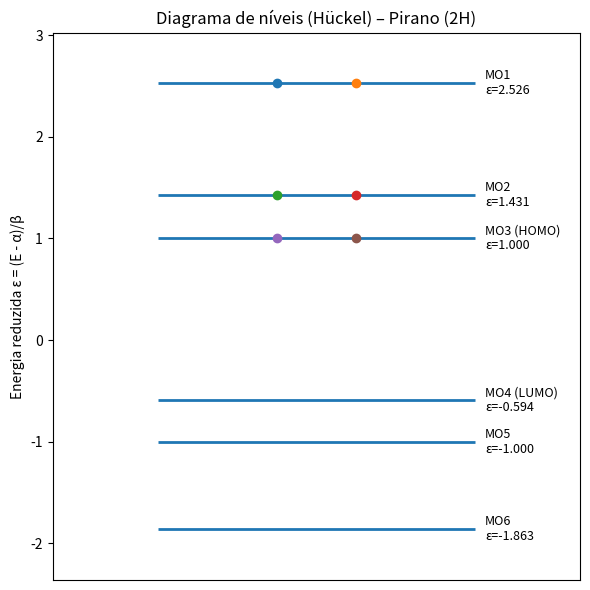

Write the Python code that produced this figure. (Note: this script raises an exception after producing the figure.)
# -*- coding: utf-8 -*-
"""
Hückel para o Pirano (2H), apenas orbitais pz.
Constrói a matriz de Hückel, o determinante secular (quando sympy está disponível),
calcula níveis de energia, diagrama de níveis, preenchimento eletrônico, MOs,
populações π e ordens de ligação π.
"""
import numpy as np
import matplotlib.pyplot as plt

# --- Parâmetros do modelo Hückel ---
coulomb_integral_carbon = 0.0
resonance_integral_CC   = -1.0
coulomb_shift_oxygen    = 1.5      # h_O (α_O = α + h_O * β)
resonance_factor_CO     = 1.0      # k_CO (β_CO = k_CO * β)
num_pi_electrons        = 6

# Conectividade e rótulos
ring_connections = [(0, 1), (1, 2), (2, 3), (3, 4), (4, 5), (5, 0)]
atom_labels = ['O(1)', 'C(2)', 'C(3)', 'C(4)', 'C(5)', 'C(6)']

# --- Construção da matriz de Hückel ---
num_atoms = 6
huckel_matrix = np.zeros((num_atoms, num_atoms), dtype=float)

# Termo diagonal do oxigênio
huckel_matrix[0, 0] = coulomb_integral_carbon + coulomb_shift_oxygen * resonance_integral_CC

# Termos diagonais dos carbonos
for i in range(1, num_atoms):
    huckel_matrix[i, i] = coulomb_integral_carbon

# Ligações do anel
for i, j in ring_connections:
    if 0 in (i, j):  # envolve oxigênio
        huckel_matrix[i, j] = huckel_matrix[j, i] = resonance_factor_CO * resonance_integral_CC
    else:            # ligação C-C
        huckel_matrix[i, j] = huckel_matrix[j, i] = resonance_integral_CC


# --- Decomposição QR para autovalores e autovetores ---
def qr_eigenvalues(matrix, max_iter=5000, tol=1e-12, with_vectors=True):
    current_matrix = matrix.copy().astype(float)
    n = current_matrix.shape[0]
    accumulated_Q = np.eye(n) if with_vectors else None
    for _ in range(max_iter):
        off_diag_norm = np.sqrt(np.sum((current_matrix - np.diag(np.diag(current_matrix)))**2))
        if off_diag_norm < tol:
            break
        shift = current_matrix[-1, -1]
        Q, R = np.linalg.qr(current_matrix - shift*np.eye(n))
        current_matrix = R @ Q + shift*np.eye(n)
        if with_vectors:
            accumulated_Q = accumulated_Q @ Q
    eigenvalues = np.diag(current_matrix).copy()
    idx = np.argsort(eigenvalues)
    eigenvalues = eigenvalues[idx]
    eigenvectors = accumulated_Q[:, idx] if with_vectors else None
    return eigenvalues, eigenvectors


eigenvalues, eigenvectors = qr_eigenvalues(huckel_matrix, with_vectors=True)
reduced_energies = (eigenvalues - coulomb_integral_carbon) / resonance_integral_CC

# --- Preenchimento eletrônico ---
num_occupied_MOs = num_pi_electrons // 2
HOMO_index = num_occupied_MOs - 1
LUMO_index = num_occupied_MOs if num_occupied_MOs < num_atoms else None

# --- Ajuste de sinal dos vetores próprios ---
MO_coefficients = eigenvectors.copy()
for j in range(num_atoms):
    max_index = np.argmax(np.abs(MO_coefficients[:, j]))
    if MO_coefficients[max_index, j] < 0:
        MO_coefficients[:, j] *= -1.0


# --- Populações e ordens de ligação π ---
def pi_populations_and_bond_orders(eigenvalues, eigenvectors, ring_connections, num_electrons):
    idx = np.argsort(eigenvalues)
    occupied_coeffs = eigenvectors[:, idx][:, :num_electrons//2]
    pi_populations = 2.0 * np.sum(occupied_coeffs**2, axis=1)
    bond_orders = {}
    for i, j in ring_connections:
        bond_orders[(i+1, j+1)] = 2.0 * np.sum(occupied_coeffs[i, :] * occupied_coeffs[j, :])
    return pi_populations, bond_orders


pi_populations, pi_bond_orders = pi_populations_and_bond_orders(
    eigenvalues, eigenvectors, ring_connections, num_pi_electrons
)


# --- Impressões e gráficos ---
def print_populations_and_bond_orders():
    print("\nPopulações π:")
    for atom, pop in zip(atom_labels, pi_populations):
        print(f"{atom:4s}: {pop:0.5f}")

    print("\nOrdens de ligação π (ligações do anel):")
    for (i, j), val in pi_bond_orders.items():
        print(f"{i}-{j}: {val:0.5f}")


def plot_level_diagram():
    plt.figure(figsize=(6, 6))
    for k, energy in enumerate(reduced_energies):
        plt.hlines(energy, xmin=0.2, xmax=0.8, linewidth=2)
        occupancy = 2 if k <= HOMO_index else 0
        for m in range(occupancy):
            plt.plot(0.5 + (m-0.5)*0.15, energy, 'o')
        label = f"MO{k+1}"
        if k == HOMO_index:
            label += " (HOMO)"
        if LUMO_index is not None and k == LUMO_index:
            label += " (LUMO)"
        plt.text(0.82, energy, f"{label}\nε={energy:.3f}", va='center', fontsize=9)
    plt.ylim(min(reduced_energies)-0.5, max(reduced_energies)+0.5)
    plt.xlim(0, 1)
    plt.ylabel("Energia reduzida ε = (E - α)/β")
    plt.title("Diagrama de níveis (Hückel) – Pirano (2H)")
    plt.xticks([])
    plt.tight_layout()
    plt.savefig()
    plt.show()


def print_huckel_matrix_and_levels():
    print("\nMatriz de Hückel H:\n", huckel_matrix)
    print("\nNíveis (ε):")
    for k, energy in enumerate(reduced_energies):
        mark = ""
        if k == HOMO_index:
            mark = "  <= HOMO"
        elif LUMO_index is not None and k == LUMO_index:
            mark = "  <= LUMO"
        print(f"MO{k+1}: ε = {energy:.6f}{mark}")


# --- Execução ---
print_populations_and_bond_orders()
plot_level_diagram()
print_huckel_matrix_and_levels()
